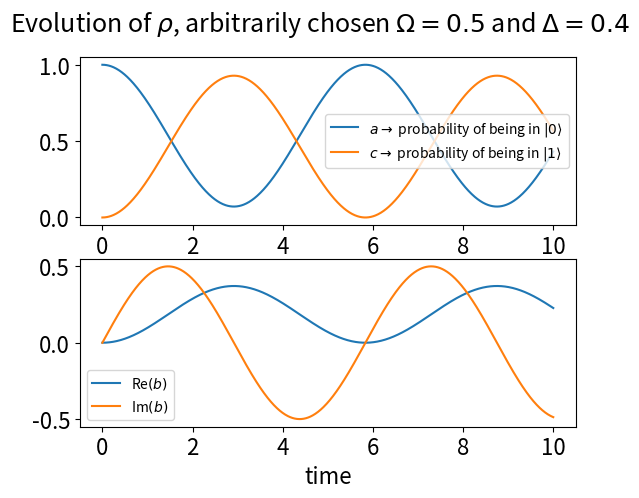

Here is the Python script that generated this plot:
import numpy as np
import matplotlib.pyplot as plt
import matplotlib as mpl

x = np.linspace(0, 10, 1000)
O = 0.5
d = 0.4
o = np.sqrt(4*O**2+d**2)

def fun(x):
    return 4*O**2/o *np.sin(o*x/2)**2

def re(x):
    return 2 * O * d/o * np.sin(o/2*x)**2

def im(x):
    return O*np.sin(o*x)

mpl.rc('xtick', labelsize = 16)
mpl.rc('ytick', labelsize = 16)
fig, ax = plt.subplots(2)
fig.suptitle(rf"Evolution of $\rho$, arbitrarily chosen $\Omega = {O}$ and $\Delta = {d}$", fontsize = 18)
ax[0].plot(x, 1-fun(x), label = r"$a\rightarrow$ probability of being in $|0\rangle$")
ax[0].plot(x, fun(x), label = r"$c\rightarrow$ probability of being in $|1\rangle$")
ax[0].legend(loc = 'best')
ax[1].set_xlabel("time", fontsize = 16)
ax[1].plot(x, re(x), label = r"Re$(b)$")
ax[1].plot(x, im(x), label = r"Im$(b)$")
ax[1].legend(loc = 'best')
plt.show()